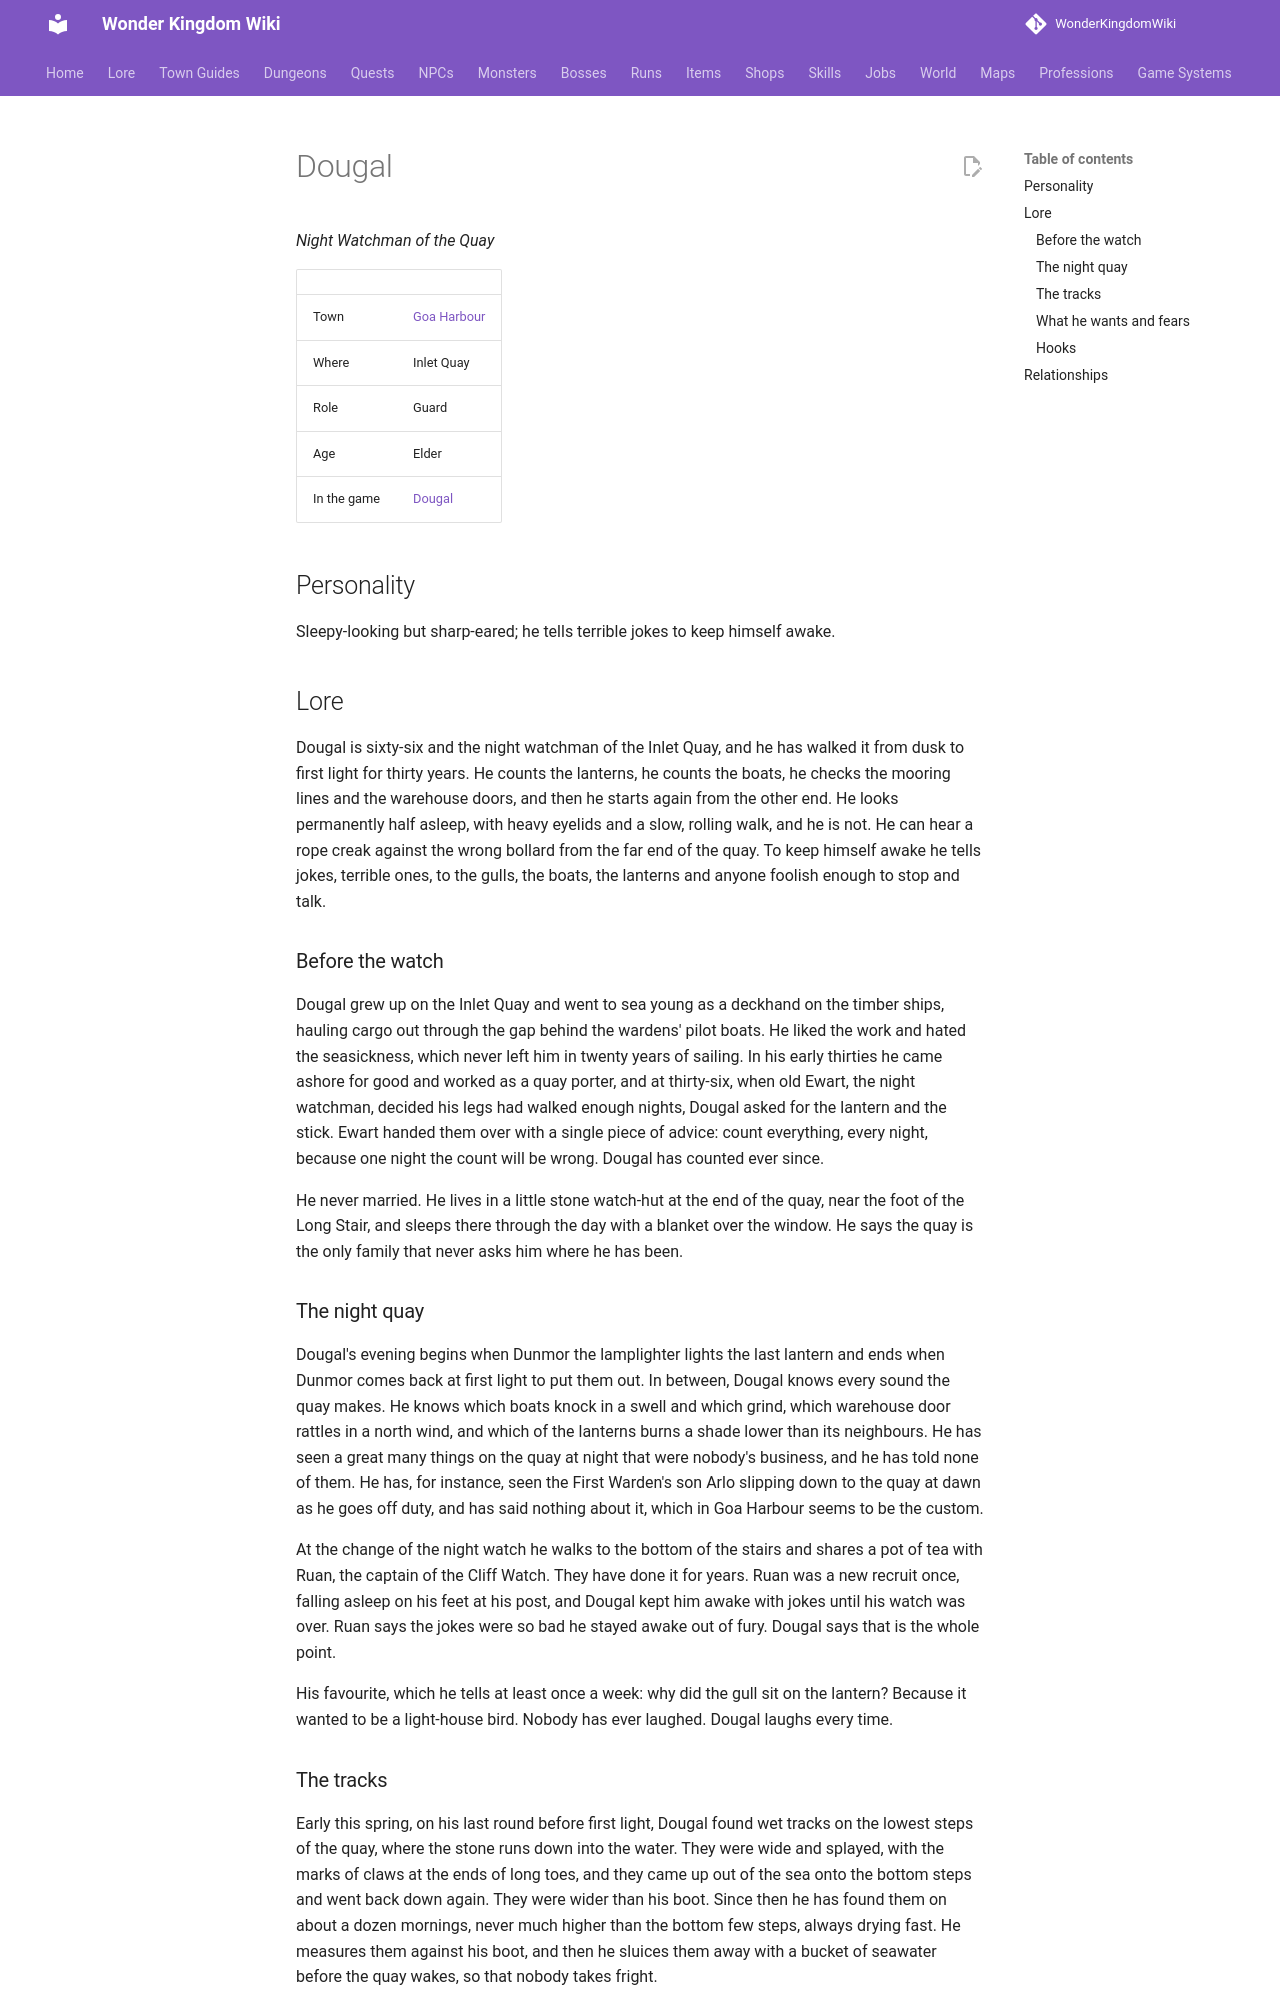

repository: alonohana627/WonderKingdomWiki · page: lore/people/goa-harbour/dougal_quaywatch/index.html · generator: mkdocs

<!-- Generated by tools/people.py from data/people/. Do not edit: changes are overwritten. -->

# Dougal

*Night Watchman of the Quay*

|  |  |
|---|---|
| Town | [Goa Harbour](../../towns/goa-harbour.md) |
| Where | Inlet Quay |
| Role | Guard |
| Age | Elder |
| In the game | [Dougal](../../../npcs/dougal_quaywatch.md) |

## Personality

Sleepy-looking but sharp-eared; he tells terrible jokes to keep himself awake.

## Lore

Dougal is sixty-six and the night watchman of the Inlet Quay, and he has walked it from dusk to first light for thirty years. He counts the lanterns, he counts the boats, he checks the mooring lines and the warehouse doors, and then he starts again from the other end. He looks permanently half asleep, with heavy eyelids and a slow, rolling walk, and he is not. He can hear a rope creak against the wrong bollard from the far end of the quay. To keep himself awake he tells jokes, terrible ones, to the gulls, the boats, the lanterns and anyone foolish enough to stop and talk.

### Before the watch

Dougal grew up on the Inlet Quay and went to sea young as a deckhand on the timber ships, hauling cargo out through the gap behind the wardens' pilot boats. He liked the work and hated the seasickness, which never left him in twenty years of sailing. In his early thirties he came ashore for good and worked as a quay porter, and at thirty-six, when old Ewart, the night watchman, decided his legs had walked enough nights, Dougal asked for the lantern and the stick. Ewart handed them over with a single piece of advice: count everything, every night, because one night the count will be wrong. Dougal has counted ever since.

He never married. He lives in a little stone watch-hut at the end of the quay, near the foot of the Long Stair, and sleeps there through the day with a blanket over the window. He says the quay is the only family that never asks him where he has been.

### The night quay

Dougal's evening begins when Dunmor the lamplighter lights the last lantern and ends when Dunmor comes back at first light to put them out. In between, Dougal knows every sound the quay makes. He knows which boats knock in a swell and which grind, which warehouse door rattles in a north wind, and which of the lanterns burns a shade lower than its neighbours. He has seen a great many things on the quay at night that were nobody's business, and he has told none of them. He has, for instance, seen the First Warden's son Arlo slipping down to the quay at dawn as he goes off duty, and has said nothing about it, which in Goa Harbour seems to be the custom.

At the change of the night watch he walks to the bottom of the stairs and shares a pot of tea with Ruan, the captain of the Cliff Watch. They have done it for years. Ruan was a new recruit once, falling asleep on his feet at his post, and Dougal kept him awake with jokes until his watch was over. Ruan says the jokes were so bad he stayed awake out of fury. Dougal says that is the whole point.

His favourite, which he tells at least once a week: why did the gull sit on the lantern? Because it wanted to be a light-house bird. Nobody has ever laughed. Dougal laughs every time.
